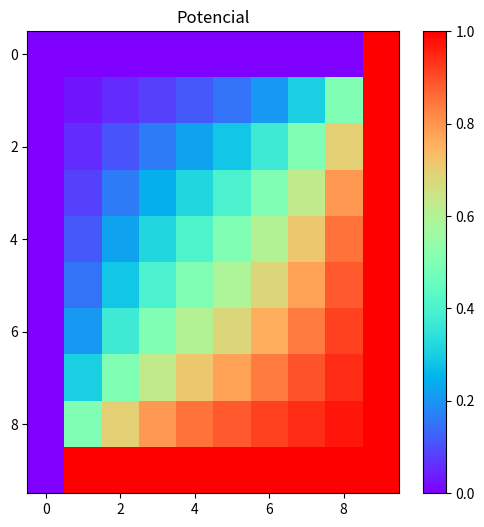
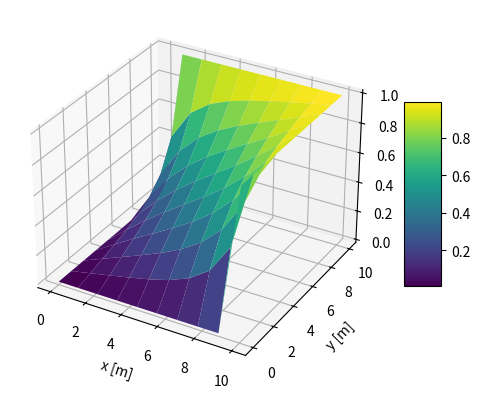

Here is the Python script that generated these plots, in order:
# Laplaceova rovnice - reseni
import numpy as np
import matplotlib.pyplot as plt

d=10.0  # velikost oblasti dxd
Nd=10  # pocet deleni ve smeru x a y
N=Nd*Nd  # pocet neznamych
dx=d/(Nd-1)  # krok site ve smeru x
dy=dx        # krok site ve smeru y

A=np.zeros([N,N])  # matice soustavy
B=np.zeros(N)    # vektor prave strany


def nastav_rovnici_i(i):
    """
        Nastavi koeficienty pro i-tou rovnici
    """
    A[i,i]=-2.0*(1.0/dx**2+1.0/dy**2)
    if (i>0):
        A[i,i-1]=1.0/dx**2
    if (i>Nd):
        A[i,i-Nd]=1.0/dx**2
    if (i<N-1):
        A[i,i+1]=1.0/dy**2
    if (i<N-Nd):
        A[i,i+Nd]=1.0/dy**2

def nastav_dirichlet_i(i,Phi_i):
    """
        Nastavi radek v i-te rovnici na Dirichletovu okrajovou podminku
    """
    A[i,:]=0.0  # vynuluj koeficienty
    A[i,i]=1.0  # nastav koeficient na diagonale
    B[i]=Phi_i  # nastav pozadovany potencial do prave strany


def nastav_okrajovou_podminku(ix,iy):
    """
        Nastavi hodnotu okrajove podminky pro bod ix,iy
    """
    i=(iy)*Nd+ix  # z indexu ix, iy urci poradove cislo bodu
    if (ix==0):
        # leva hranice
        nastav_dirichlet_i(i,0.0)
        return
    if (ix==Nd-1):
        # prava hranice
        nastav_dirichlet_i(i,1.0)
        return
    if (iy==0):
        # dolni hranice
        nastav_dirichlet_i(i,0.0)
        return
    if (iy==Nd-1):
        # horni hranice
        nastav_dirichlet_i(i,1.0)
        return
    


# nastav koeficienty v matici A
for i in range(N):
    nastav_rovnici_i(i)

# nastav Dirichletovu podminku na leve a prave strane
for iy in range(Nd):
    for ix in range(0,Nd,Nd-1):
        nastav_okrajovou_podminku(ix,iy)

# nastav Dirichletovu podminku na dolni a horni strane
for iy in range(0,Nd,Nd-1):
    for ix in range(Nd):
        nastav_okrajovou_podminku(ix,iy)

# vyres soustavu rovnic
Phi=np.linalg.solve(A,B)  

# potrebujeme preformatovat Phi z vektoru do matice NdxNd
Phi_xy=Phi.reshape([Nd,Nd])


# vykresleni reseni
plt.figure(figsize=(6, 6))
plt.imshow(Phi_xy, aspect='auto', cmap='rainbow')
plt.colorbar()
plt.title('Potencial')
plt.show()

# nebo

x = np.arange(0, d+dx/2, dx)  # hodnoty x souradnic sitovych bodu
y = np.arange(0, d+dy/2, dy)
X, Y = np.meshgrid(x, y)  # souradnice X a Y vsech bodu

fig = plt.figure()
ax = fig.add_subplot(111, projection = '3d')
surface=ax.plot_surface(X, Y, Phi_xy,cmap='viridis')
fig.colorbar(surface, ax=ax, shrink=0.5, aspect=5)
ax.set_xlabel('x [m]')
ax.set_ylabel('y [m]')
ax.set_zlabel('Phi [V]')
plt.savefig('plot.png')
plt.show()

print("konec")



